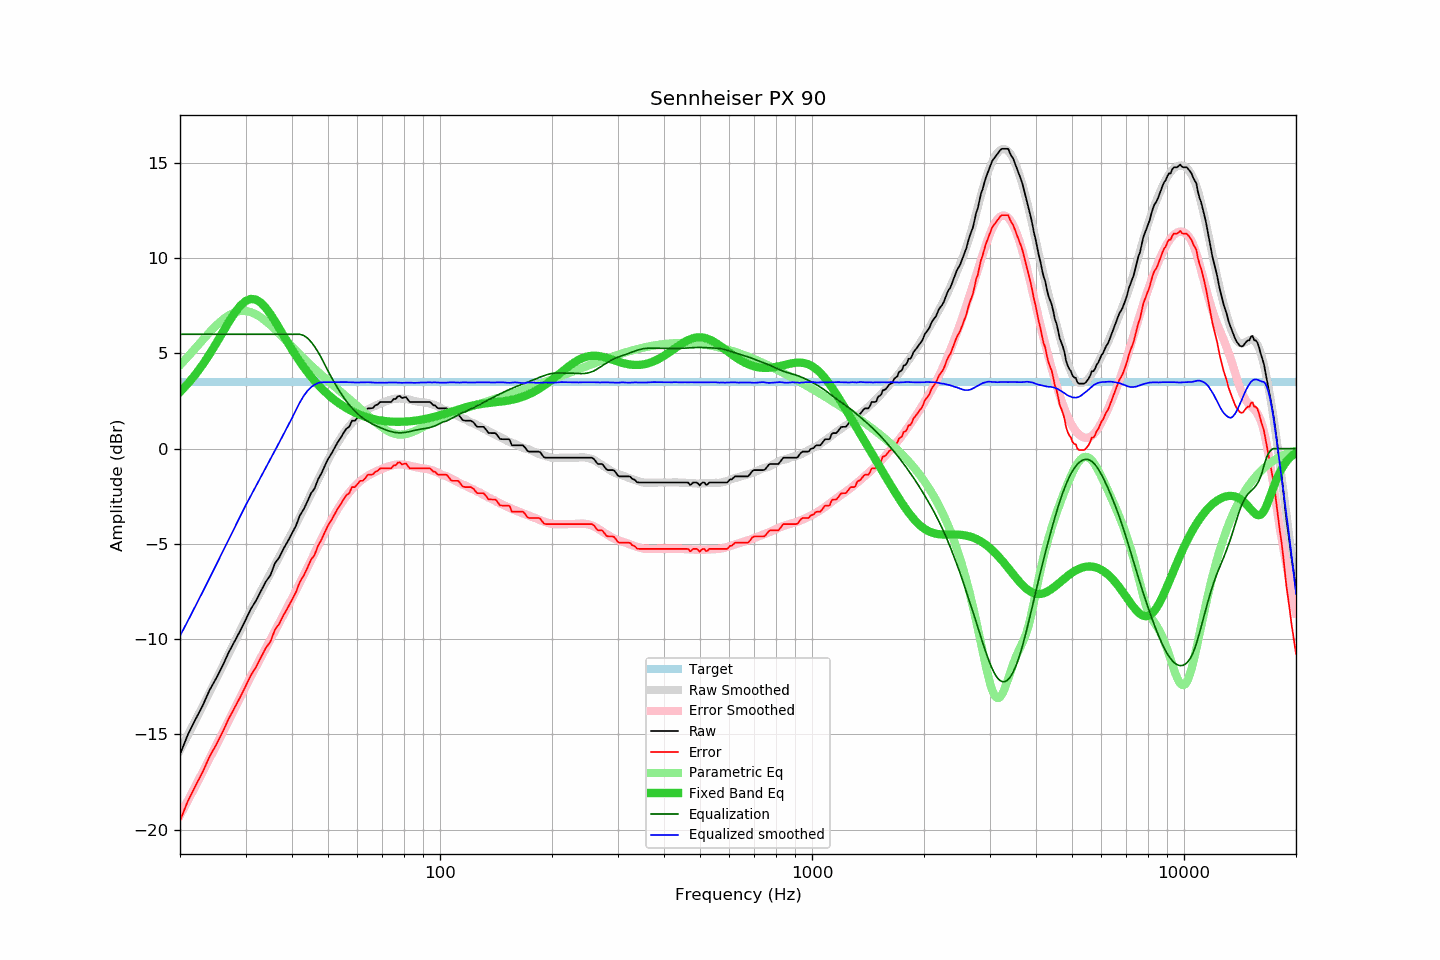

Data behind this chart, as committed beside it:
frequency, raw, error, smoothed, error_smoothed, equalization, parametric_eq, equalized_raw, equalized_smoothed, target
20, -16.05, -19.53, -15.83, -19.25, 6.00, 2.97, -10.05, -9.83, 3.48
21, -15.01, -18.49, -15.04, -18.47, 6.00, 3.41, -9.01, -9.04, 3.48
22, -14.22, -17.70, -14.27, -17.72, 6.00, 3.89, -8.22, -8.27, 3.48
23, -13.50, -16.98, -13.53, -16.99, 6.00, 4.40, -7.50, -7.53, 3.48
24, -12.69, -16.17, -12.81, -16.28, 6.00, 4.95, -6.69, -6.81, 3.48
25, -12.07, -15.55, -12.11, -15.59, 6.00, 5.51, -6.07, -6.11, 3.48
26, -11.42, -14.90, -11.44, -14.92, 6.00, 6.08, -5.42, -5.44, 3.48
27, -10.72, -14.20, -10.79, -14.28, 6.00, 6.62, -4.72, -4.79, 3.48
28, -10.14, -13.62, -10.17, -13.66, 6.00, 7.10, -4.14, -4.17, 3.48
29, -9.58, -13.06, -9.57, -13.07, 6.00, 7.48, -3.58, -3.57, 3.48
30, -9.00, -12.48, -9.00, -12.49, 6.00, 7.74, -3.00, -3.00, 3.48
31, -8.42, -11.90, -8.48, -11.96, 6.00, 7.86, -2.42, -2.48, 3.48
32, -7.99, -11.47, -7.97, -11.45, 6.00, 7.82, -1.99, -1.97, 3.48
33, -7.48, -10.96, -7.48, -10.96, 6.00, 7.66, -1.48, -1.48, 3.48
34, -6.99, -10.47, -7.01, -10.48, 6.00, 7.39, -0.99, -1.01, 3.48
35, -6.65, -10.13, -6.55, -10.02, 6.00, 7.06, -0.65, -0.55, 3.48
36, -6.02, -9.50, -6.10, -9.57, 6.00, 6.69, -0.02, -0.10, 3.48
37, -5.70, -9.18, -5.66, -9.13, 6.00, 6.30, 0.30, 0.34, 3.48
38, -5.24, -8.72, -5.23, -8.70, 6.00, 5.92, 0.76, 0.77, 3.48
39, -4.86, -8.34, -4.81, -8.28, 6.00, 5.55, 1.14, 1.19, 3.48
40, -4.45, -7.93, -4.40, -7.86, 6.00, 5.20, 1.55, 1.60, 3.48
41, -4.05, -7.53, -3.99, -7.45, 6.00, 4.87, 1.95, 2.01, 3.48
42, -3.51, -6.99, -3.57, -7.05, 6.00, 4.56, 2.49, 2.43, 3.48
43, -3.19, -6.67, -3.17, -6.64, 5.94, 4.28, 2.75, 2.76, 3.48
44, -2.78, -6.26, -2.77, -6.25, 5.80, 4.02, 3.03, 3.03, 3.48
45, -2.35, -5.83, -2.38, -5.86, 5.61, 3.78, 3.26, 3.22, 3.48
46, -2.10, -5.58, -2.01, -5.48, 5.36, 3.56, 3.26, 3.35, 3.48
47, -1.62, -5.10, -1.63, -5.11, 5.07, 3.35, 3.46, 3.44, 3.48
48, -1.30, -4.78, -1.28, -4.75, 4.75, 3.17, 3.46, 3.48, 3.48
49, -0.91, -4.39, -0.92, -4.41, 4.41, 2.99, 3.50, 3.48, 3.48
50, -0.55, -4.03, -0.59, -4.07, 4.07, 2.84, 3.53, 3.49, 3.48
51, -0.29, -3.77, -0.28, -3.76, 3.76, 2.69, 3.48, 3.48, 3.48
52, 0.01, -3.47, 0.01, -3.47, 3.47, 2.56, 3.48, 3.48, 3.48
53, 0.31, -3.17, 0.29, -3.19, 3.19, 2.44, 3.51, 3.49, 3.48
54, 0.54, -2.94, 0.54, -2.94, 2.94, 2.32, 3.48, 3.48, 3.48
55, 0.81, -2.67, 0.78, -2.71, 2.71, 2.22, 3.52, 3.48, 3.48
56, 1.04, -2.44, 1.00, -2.49, 2.49, 2.13, 3.54, 3.49, 3.48
57, 1.14, -2.34, 1.18, -2.30, 2.30, 2.04, 3.44, 3.48, 3.48
58, 1.46, -2.02, 1.35, -2.13, 2.13, 1.96, 3.59, 3.48, 3.48
59, 1.46, -2.02, 1.50, -1.97, 1.97, 1.89, 3.44, 3.47, 3.48
60, 1.62, -1.86, 1.63, -1.84, 1.84, 1.83, 3.46, 3.47, 3.48
61, 1.79, -1.69, 1.76, -1.71, 1.71, 1.77, 3.51, 3.47, 3.48
62, 1.79, -1.69, 1.87, -1.60, 1.60, 1.72, 3.40, 3.48, 3.48
63, 1.93, -1.55, 1.97, -1.51, 1.51, 1.67, 3.44, 3.48, 3.48
64, 2.11, -1.37, 2.06, -1.42, 1.42, 1.63, 3.54, 3.48, 3.48
65, 2.11, -1.37, 2.13, -1.35, 1.35, 1.59, 3.46, 3.48, 3.48
66, 2.13, -1.35, 2.19, -1.28, 1.28, 1.56, 3.41, 3.47, 3.48
67, 2.27, -1.21, 2.25, -1.22, 1.22, 1.53, 3.49, 3.46, 3.48
68, 2.31, -1.17, 2.30, -1.16, 1.16, 1.50, 3.47, 3.45, 3.48
69, 2.44, -1.04, 2.36, -1.11, 1.11, 1.48, 3.55, 3.46, 3.48
70, 2.44, -1.04, 2.41, -1.05, 1.05, 1.46, 3.50, 3.46, 3.48
71, 2.44, -1.04, 2.45, -1.01, 1.01, 1.45, 3.45, 3.46, 3.48
72, 2.44, -1.04, 2.50, -0.96, 0.96, 1.43, 3.40, 3.46, 3.48
73, 2.44, -1.04, 2.55, -0.92, 0.92, 1.42, 3.36, 3.47, 3.48
74, 2.45, -1.03, 2.58, -0.89, 0.89, 1.42, 3.34, 3.47, 3.48
75, 2.60, -0.88, 2.61, -0.86, 0.86, 1.41, 3.47, 3.47, 3.48
76, 2.60, -0.88, 2.63, -0.84, 0.84, 1.41, 3.45, 3.47, 3.48
77, 2.74, -0.74, 2.63, -0.83, 0.83, 1.41, 3.58, 3.46, 3.48
78, 2.76, -0.72, 2.63, -0.83, 0.83, 1.41, 3.59, 3.46, 3.48
79, 2.65, -0.83, 2.62, -0.83, 0.83, 1.41, 3.48, 3.45, 3.48
... 553 more rows
